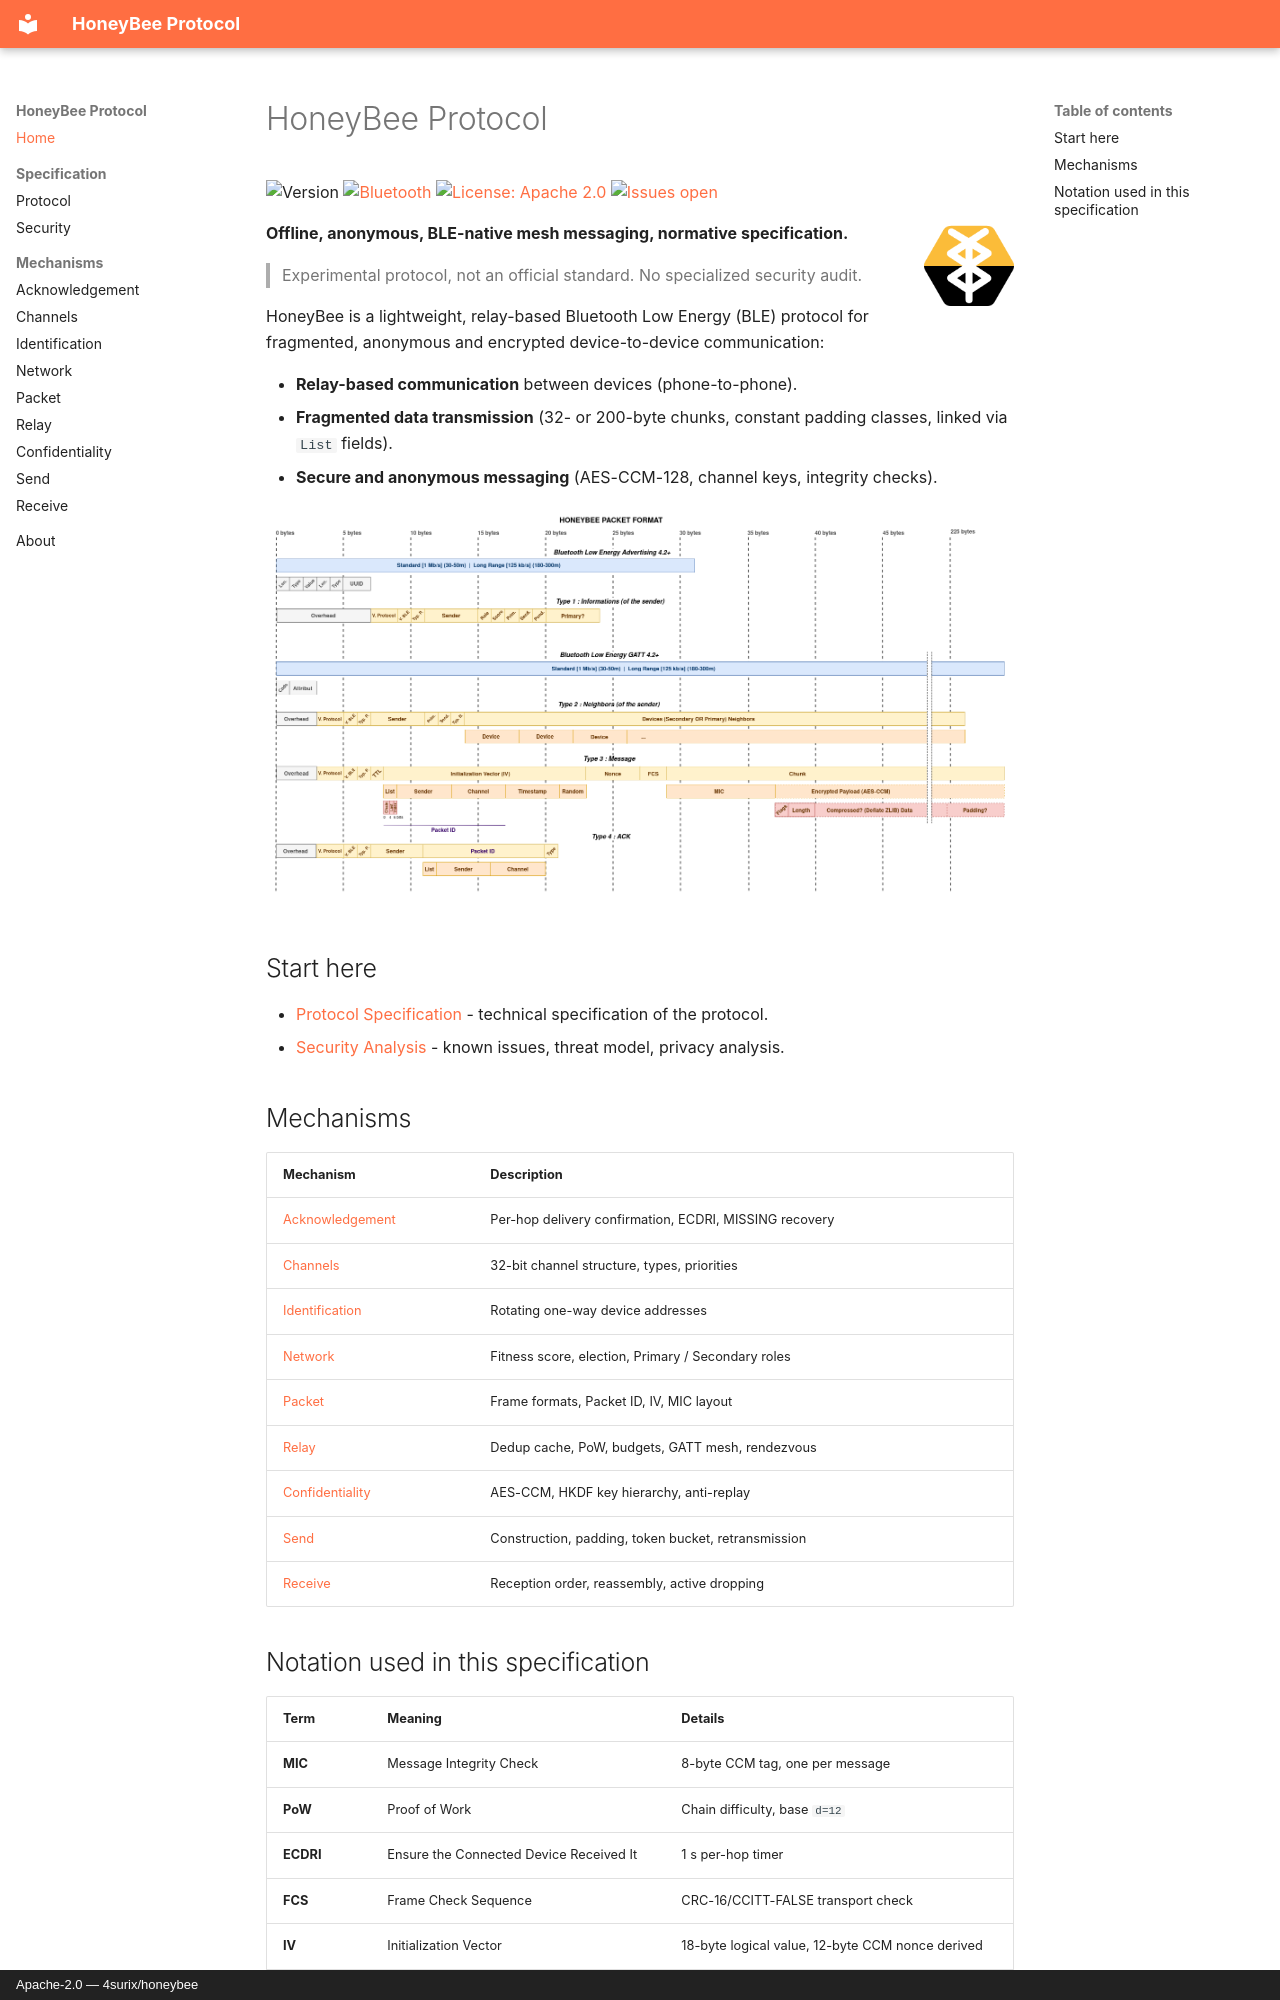

repository: 4surix/honeybee · page: index.html · generator: mkdocs · copyright: Apache-2.0 — 4surix/honeybee

# HoneyBee Protocol

![Version](https://img.shields.io/badge/Version-0.0-blue.svg)
[![Bluetooth](https://img.shields.io/badge/-Bluetooth-0082FC?style=flat&logo=bluetooth&logoColor=white)](https://www.bluetooth.com/)
[![License: Apache 2.0](https://img.shields.io/badge/License-Apache_2.0-blue.svg)](https://github.com/4surix/honeybee/blob/main/LICENCE)
[![Issues open](https://img.shields.io/github/issues/4surix/honeybee)](https://github.com/4surix/honeybee/issues)

![logo](images/img-logo-honeybee.png){ width="90" align="right" }

**Offline, anonymous, BLE-native mesh messaging, normative specification.**

> Experimental protocol, not an official standard. No specialized security audit.

HoneyBee is a lightweight, relay-based Bluetooth Low Energy (BLE) protocol for
fragmented, anonymous and encrypted device-to-device communication:

- **Relay-based communication** between devices (phone-to-phone).
- **Fragmented data transmission** (32- or 200-byte chunks, constant padding classes, linked via `List` fields).
- **Secure and anonymous messaging** (AES-CCM-128, channel keys, integrity checks).

![Frame overview](images/img-frame.png)

## Start here

- [Protocol Specification](PROTOCOL.md) - technical specification of the protocol.
- [Security Analysis](SECURITY.md) - known issues, threat model, privacy analysis.

## Mechanisms

| Mechanism | Description |
| --------- | ----------- |
| [Acknowledgement](mechanisms/ACKNOWLEDGEMENT.md) | Per-hop delivery confirmation, ECDRI, MISSING recovery |
| [Channels](mechanisms/CHANNELS.md) | 32-bit channel structure, types, priorities |
| [Identification](mechanisms/IDENTIFICATION.md) | Rotating one-way device addresses |
| [Network](mechanisms/NETWORK.md) | Fitness score, election, Primary / Secondary roles |
| [Packet](mechanisms/PACKET.md) | Frame formats, Packet ID, IV, MIC layout |
| [Relay](mechanisms/RELAY.md) | Dedup cache, PoW, budgets, GATT mesh, rendezvous |
| [Confidentiality](mechanisms/CONFIDENTIALITY.md) | AES-CCM, HKDF key hierarchy, anti-replay |
| [Send](mechanisms/SEND.md) | Construction, padding, token bucket, retransmission |
| [Receive](mechanisms/RECEIVE.md) | Reception order, reassembly, active dropping |
